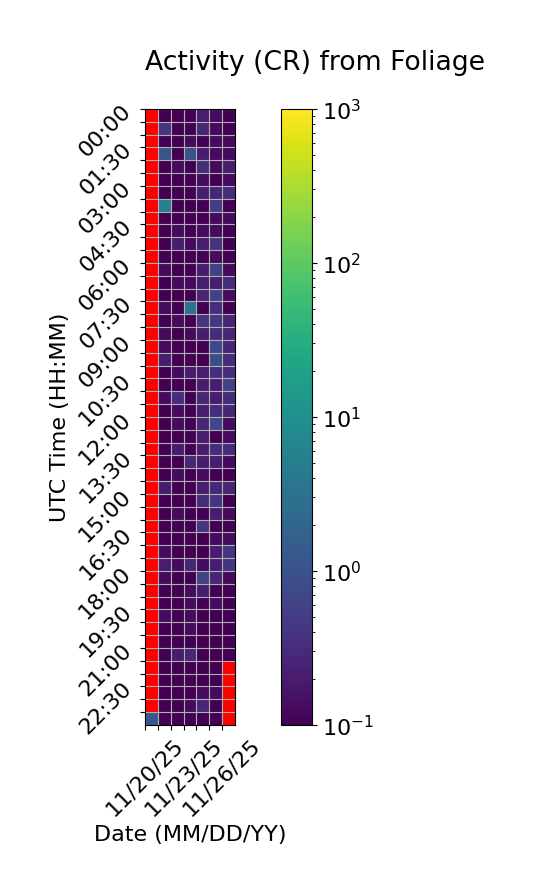

The table this chart was drawn from, first rows:
Time (UTC), 11/20/25, 11/21/25, 11/22/25, 11/23/25, 11/24/25, 11/25/25, 11/26/25
00:00, , 0.06667, 0.06667, 0.0, 0.2, 0.1333, 0.0
00:30, , 0.4, 0.06667, 0.0, 0.2667, 0.1333, 0.06667
01:00, , 0.06667, 0.06667, 0.1333, 0.06667, 0.1333, 0.1333
01:30, , 1.133, 0.0, 1, 0.2, 0.1333, 0.1333
02:00, , 0.06667, 0.1333, 0.0, 0.3333, 0.1333, 0.2
02:30, , 0.0, 0.0, 0.06667, 0.1333, 0.0, 0.1333
03:00, , 0.0, 0.06667, 0.06667, 0.2, 0.2667, 0.3333
03:30, , 5.6, 0.06667, 0.0, 0.06667, 0.5333, 0.06667
04:00, , 0.06667, 0.06667, 0.0, 0.0, 0.1333, 0.1333
04:30, , 0.06667, 0.1333, 0.06667, 0.1333, 0.1333, 0.0
05:00, , 0.0, 0.2, 0.1333, 0.2, 0.4, 0.06667
05:30, , 0.0, 0.0, 0.0, 0.0, 0.1333, 0.0
06:00, , 0.1333, 0.0, 0.0, 0.2, 0.6, 0.1333
06:30, , 0.0, 0.1333, 0.1333, 0.2, 0.2, 0.3333
07:00, , 0.0, 0.06667, 0.0, 0.2667, 0.6667, 0.1333
07:30, , 0.1333, 0.0, 3.333, 0.06667, 0.3333, 0.0
08:00, , 0.06667, 0.1333, 0.0, 0.4, 0.4667, 0.2667
08:30, , 0.1333, 0.0, 0.1333, 0.2, 0.3333, 0.2667
09:00, , 0.1333, 0.0, 0.06667, 0.06667, 0.8, 0.2667
09:30, , 0.2, 0.06667, 0.0, 0.06667, 0.8667, 0.3333
10:00, , 0.06667, 0.1333, 0.2, 0.2, 0.3333, 0.3333
10:30, , 0.06667, 0.06667, 0.06667, 0.2, 0.2, 0.6
11:00, , 0.1333, 0.3333, 0.06667, 0.2667, 0.2, 0.3333
11:30, , 0.06667, 0.1333, 0.0, 0.2, 0.3333, 0.2667
12:00, , 0.06667, 0.1333, 0.0, 0.2667, 0.7333, 0.1333
12:30, , 0.06667, 0.0, 0.0, 0.2, 0.06667, 0.1333
13:00, , 0.0, 0.2, 0.06667, 0.2, 0.3333, 0.3333
13:30, , 0.0, 0.06667, 0.2667, 0.2, 0.2, 0.1333
14:00, , 0.0, 0.1333, 0.0, 0.1333, 0.06667, 0.06667
14:30, , 0.2, 0.0, 0.0, 0.2, 0.2667, 0.2667
15:00, , 0.0, 0.06667, 0.06667, 0.3333, 0.4, 0.0
15:30, , 0.0, 0.1333, 0.0, 0.0, 0.2, 0.1333
16:00, , 0.0, 0.0, 0.0, 0.4, 0.06667, 0.0
16:30, , 0.0, 0.06667, 0.06667, 0.0, 0.1333, 0.1333
17:00, , 0.1333, 0.0, 0.06667, 0.06667, 0.2, 0.4
17:30, , 0.2, 0.1333, 0.2667, 0.1333, 0.2, 0.4
18:00, , 0.1333, 0.0, 0.0, 0.6667, 0.2667, 0.1333
18:30, , 0.06667, 0.0, 0.1333, 0.2, 0.06667, 0.0
19:00, , 0.0, 0.0, 0.1333, 0.0, 0.1333, 0.06667
19:30, , 0.1333, 0.06667, 0.1333, 0.06667, 0.06667, 0.06667
20:00, , 0.0, 0.0, 0.1333, 0.0, 0.0, 0.0
20:30, , 0.0, 0.06667, 0.06667, 0.06667, 0.06667, 0.0
21:00, , 0.06667, 0.2, 0.2667, 0.0, 0.0, 0.1
21:30, , 0.0, 0.06667, 0.0, 0.0, 0.0, 
22:00, , 0.0, 0.06667, 0.06667, 0.06667, 0.0, 
22:30, , 0.06667, 0.0, 0.0, 0.1333, 0.1333, 
23:00, , 0.06667, 0.0, 0.1333, 0.2667, 0.0, 
23:30, 1.2, 0.06667, 0.0, 0.0, 0.0, 0.06667, 
